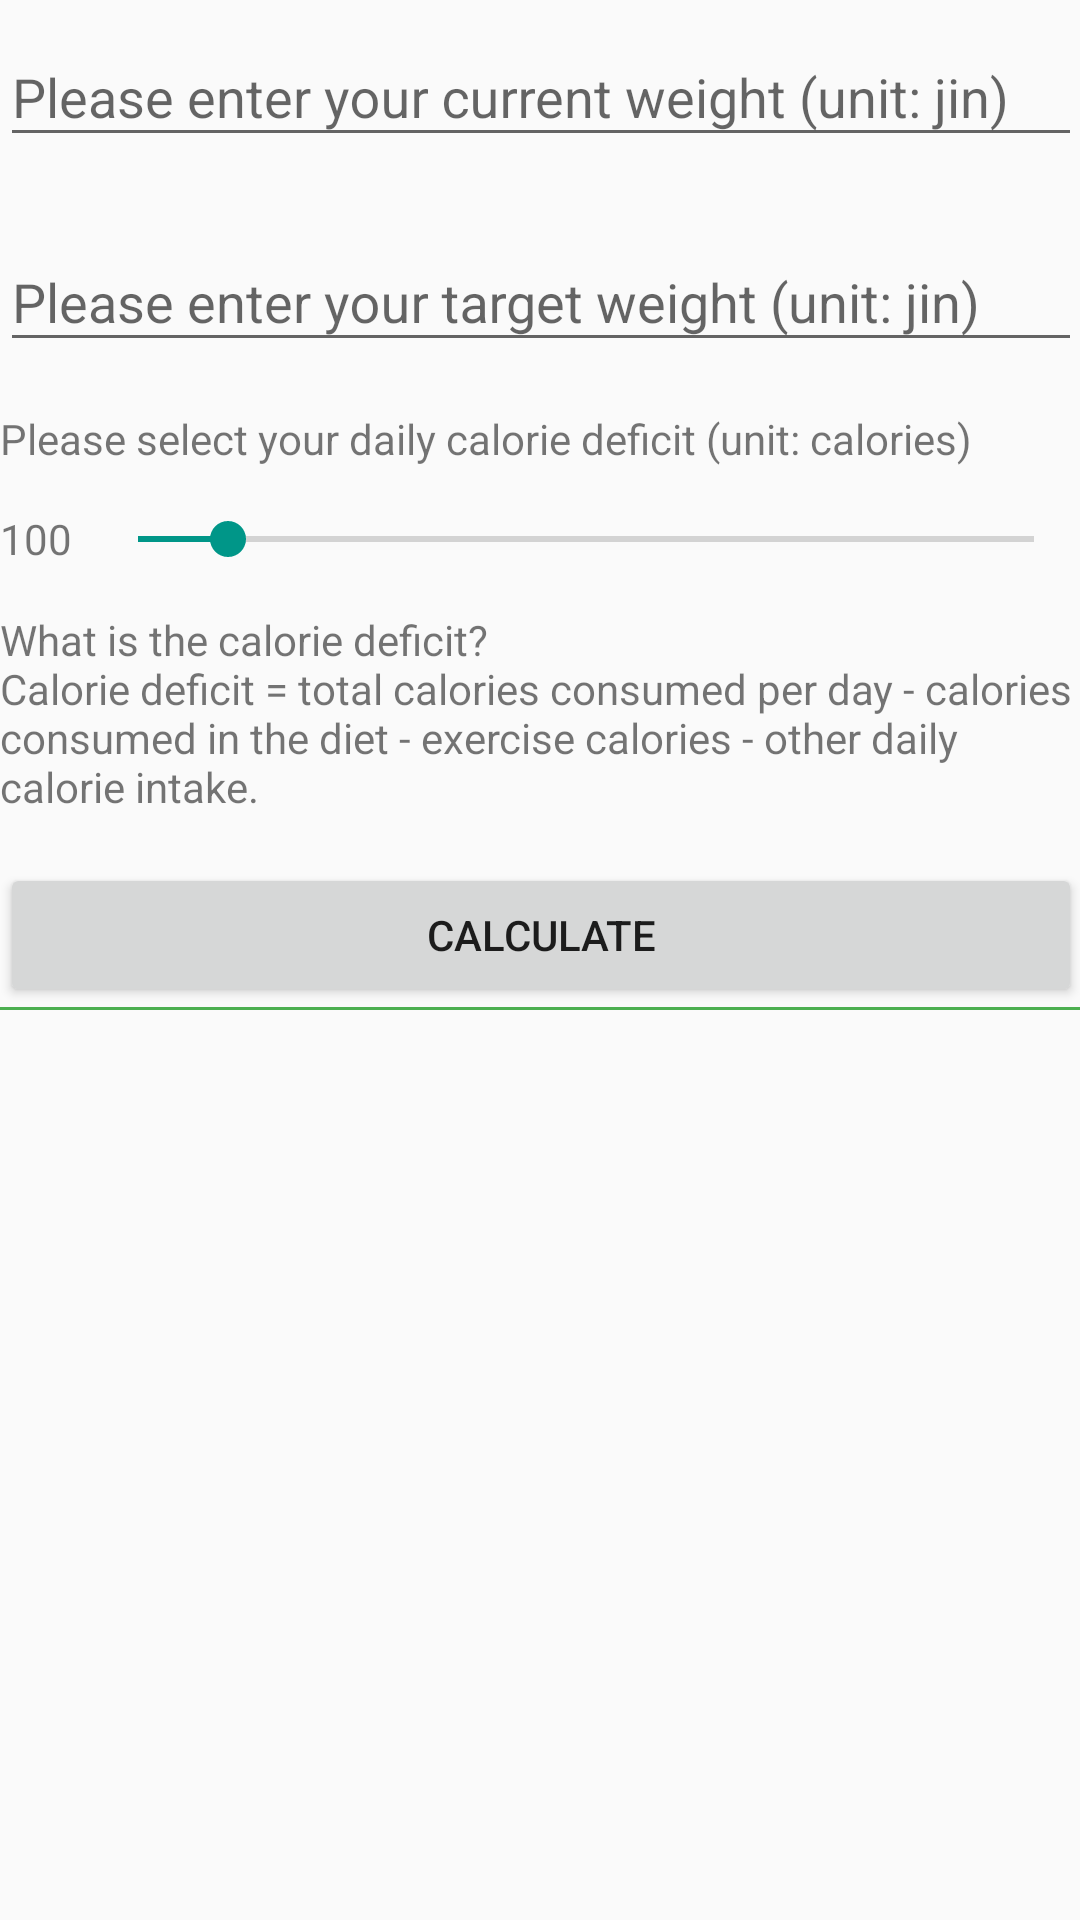

Here is an Android app screen rendered from its layout file. Give the layout XML and the strings, colors and styles it references.
<!-- AndroidManifest.xml: application theme AppTheme -->
<!-- res/layout/activity_weight_loss.xml -->
<?xml version="1.0" encoding="utf-8"?>
<ScrollView xmlns:android="http://schemas.android.com/apk/res/android"
    xmlns:tools="http://schemas.android.com/tools"
    android:layout_width="match_parent"
    android:layout_height="match_parent"
    android:paddingBottom="@dimen/activity_vertical_margin"
    android:paddingLeft="@dimen/activity_horizontal_margin"
    android:paddingRight="@dimen/activity_horizontal_margin"
    android:paddingTop="@dimen/activity_vertical_margin"
    tools:context="me.lizhijun.android.fit_tool.WeightLossActivity">
    <LinearLayout
        android:layout_width="match_parent"
        android:layout_height="match_parent"
        android:orientation="vertical">
        <android.support.design.widget.TextInputLayout
            android:layout_width="match_parent"
            android:layout_height="wrap_content"
            android:layout_marginBottom="16dp">
            <EditText
                android:id="@+id/edit_weight"
                android:layout_width="match_parent"
                android:layout_height="wrap_content"
                android:hint="@string/hint_weight"
                android:inputType="numberDecimal"/>
        </android.support.design.widget.TextInputLayout>
        <android.support.design.widget.TextInputLayout
            android:layout_width="match_parent"
            android:layout_height="wrap_content"
            android:layout_marginBottom="16dp">
            <EditText
                android:id="@+id/edit_goal_weight"
                android:layout_width="match_parent"
                android:layout_height="wrap_content"
                android:hint="@string/hint_gold_weight"
                android:inputType="numberDecimal"/>
        </android.support.design.widget.TextInputLayout>
        <TextView
            android:layout_width="match_parent"
            android:layout_height="match_parent"
            android:text="@string/hint_lose_weight"/>
        <RelativeLayout
            android:layout_width="match_parent"
            android:layout_height="48dp"
            android:orientation="horizontal">
            <TextView
                android:id="@+id/tv_rlcz"
                android:layout_width="wrap_content"
                android:layout_height="match_parent"
                android:text="100"
                android:gravity="center_vertical"/>
            <SeekBar
                android:id="@+id/sb_rlcz"
                android:layout_width="match_parent"
                android:layout_height="wrap_content"
                android:layout_gravity="center_vertical"
                android:max="1000"
                android:progress="100"
                android:layout_marginLeft="30dp"
                android:layout_centerVertical="true"
                android:layout_alignParentLeft="true"
                android:layout_alignParentStart="true" />
        </RelativeLayout>
        <TextView
            android:layout_width="match_parent"
            android:layout_height="match_parent"
            android:layout_marginBottom="16dp"
            android:text="@string/hint_lose_weight_tip"/>
        <Button
            android:layout_width="match_parent"
            android:layout_height="wrap_content"
            android:text="@string/btn_calc"
            android:onClick="calcWeightLoss"/>
        <View
            android:layout_width="match_parent"
            android:layout_height="1dp"
            android:background="@color/colorPrimary"
            android:layout_marginBottom="16dp"/>

        <TextView
            android:id="@+id/tv_heat_rs"
            android:layout_width="match_parent"
            android:layout_height="wrap_content"
            android:textSize="18sp"/>

    </LinearLayout>

</ScrollView>
<!-- resources referenced by this layout -->
<resources>
  <color name="colorPrimary">#4CAF50</color>
  <string name="btn_calc">calculate</string>
  <string name="hint_gold_weight">Please enter your target weight (unit: jin)</string>
  <string name="hint_lose_weight">Please select your daily calorie deficit (unit: calories)</string>
  <string name="hint_lose_weight_tip">What is the calorie deficit?\nCalorie deficit = total calories consumed per day - calories consumed in the diet - exercise calories - other daily calorie intake.</string>
  <string name="hint_weight">Please enter your current weight (unit: jin)</string>
  <style name="AppTheme" parent="Theme.AppCompat.Light.DarkActionBar">
          
          <item name="colorPrimary">@color/colorPrimary</item>
          <item name="colorPrimaryDark">@color/colorPrimaryDark</item>
          <item name="colorAccent">@color/colorAccent</item>
      </style>
  <color name="colorPrimaryDark">#388E3C</color>
  <color name="colorAccent">#009688</color>
</resources>
